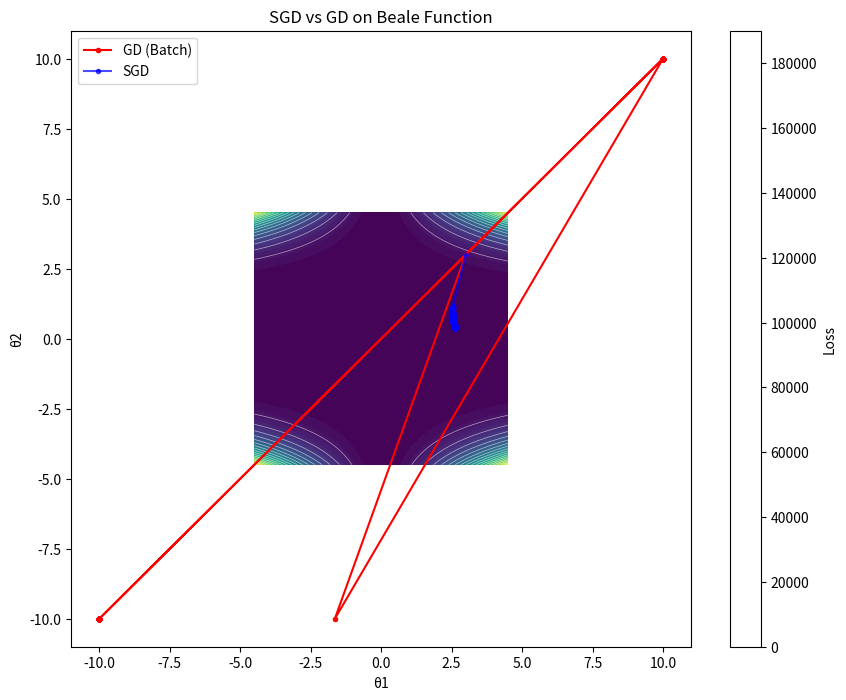

Reproduce this figure in Python.
import numpy as np
import matplotlib.pyplot as plt

# Beale 函数（二维测试函数）
def beale(x, y):
    return (1.5 - x + x*y)**2 + (2.25 - x + x*y**2)**2 + (2.625 - x + x*y**3)**2

# 梯度
def beale_grad(x, y):
    # 避免数值溢出的保护措施
    x = np.clip(x, -10, 10)
    y = np.clip(y, -10, 10)
    
    # 计算梯度
    term1 = 2 * (1.5 - x + x*y)
    term2 = 2 * (2.25 - x + x*y**2)
    term3 = 2 * (2.625 - x + x*y**3)
    
    dx = term1 * (y - 1) + term2 * (y**2 - 1) + term3 * (y**3 - 1)
    dy = term1 * x + 4.5 * (2.25 - x + x*y**2) * (x*y) + 7.875 * (2.625 - x + x*y**3) * (x*y**2)
    
    # 再次限制梯度值，防止爆炸
    dx = np.clip(dx, -1e6, 1e6)
    dy = np.clip(dy, -1e6, 1e6)
    
    return np.array([dx, dy])

# SGD 模拟
def sgd_path(steps=1000, lr=0.0001, noise_scale=0.1):
    theta = np.array([3.0, 3.0])  # 初始点
    path = [theta.copy()]
    for _ in range(steps):
        grad = beale_grad(theta[0], theta[1])
        noise = noise_scale * np.random.randn(2)  # SGD的随机噪声
        theta -= lr * (grad + noise)
        
        # 限制theta的范围，防止溢出
        theta = np.clip(theta, -10, 10)
        
        path.append(theta.copy())
    return np.array(path)

# GD 路径（无噪声）
def gd_path(steps=200, lr=0.001):
    theta = np.array([3.0, 3.0])
    path = [theta.copy()]
    for _ in range(steps):
        grad = beale_grad(theta[0], theta[1])
        theta -= lr * grad
        
        # 限制theta的范围，防止溢出
        theta = np.clip(theta, -10, 10)
        
        path.append(theta.copy())
    return np.array(path)

# 绘图
x = np.linspace(-4.5, 4.5, 400)
y = np.linspace(-4.5, 4.5, 400)
X, Y = np.meshgrid(x, y)
Z = beale(X, Y)

plt.figure(figsize=(10, 8))
plt.contourf(X, Y, Z, levels=50, cmap='viridis')
plt.contour(X, Y, Z, levels=20, alpha=0.6, colors='white', linewidths=0.5)

path_sgd = sgd_path()
path_gd = gd_path()

plt.plot(path_gd[:,0], path_gd[:,1], 'r-o', markersize=3, label='GD (Batch)')
plt.plot(path_sgd[:,0], path_sgd[:,1], 'b-o', markersize=3, alpha=0.7, label='SGD')

plt.xlabel('θ1')
plt.ylabel('θ2')
plt.title('SGD vs GD on Beale Function')
plt.legend()
plt.colorbar(label='Loss')

# 在非交互环境中保存图像而不是显示
plt.savefig('sgd_vs_gd_beale.png', dpi=300, bbox_inches='tight')
# plt.show()  # 注释掉交互式显示
print("图像已保存为 sgd_vs_gd_beale.png")